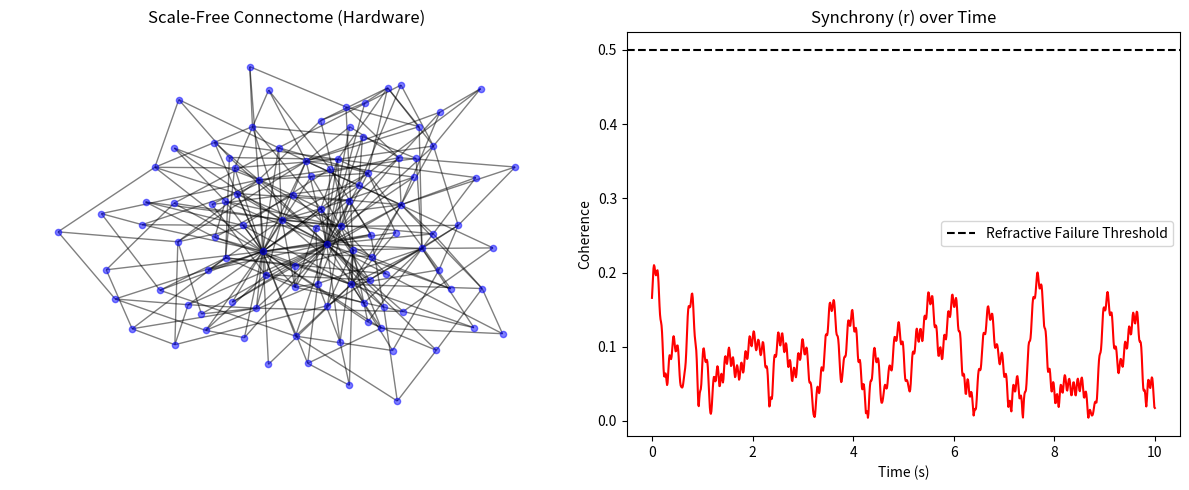

The script that saved this image:
import numpy as np
import matplotlib.pyplot as plt
import networkx as nx

# --- 1. Generate Scale-Free "Lichtman" Connectome ---
N = 100
# m=3 means each new node attaches to 3 existing nodes (creates hubs)
G = nx.barabasi_albert_graph(N, 3) 
adj = nx.to_numpy_array(G)

# --- 2. Simulation Parameters ---
dt = 0.01
T = 10.0
steps = int(T / dt)

# Frequencies: 18Hz Beta (Jamming) for periphery, 6Hz Theta for PCC (Node 0)
freqs = np.random.normal(18, 1, N)
freqs[0] = 6.0 

# Coupling Strength (The "Hardware" Integrity)
K = 8.0  

# Initialize Phases
phases = np.random.uniform(0, 2 * np.pi, N)
history = np.zeros((steps, N))
order_parameter = np.zeros(steps)

# --- 3. Run Simulation ---
for t in range(steps):
    # Calculate Phase-Amplitude Coupling / Synchrony (r)
    r = np.abs(np.mean(np.exp(1j * phases)))
    order_parameter[t] = r
    
    # Scale-Free Kuramoto Equation
    # Only connected nodes influence each other
    coupling = np.zeros(N)
    for i in range(N):
        # sum(K * adj_ij * sin(theta_j - theta_i))
        coupling[i] = (K / N) * np.sum(adj[i] * np.sin(phases - phases[i]))
    
    d_phases = 2 * np.pi * freqs + coupling
    phases += d_phases * dt
    history[t, :] = np.sin(phases)

# --- 4. Visualization ---
plt.figure(figsize=(12, 5))

plt.subplot(1, 2, 1)
nx.draw(G, node_size=20, node_color='blue', alpha=0.5)
plt.title("Scale-Free Connectome (Hardware)")

plt.subplot(1, 2, 2)
plt.plot(np.linspace(0, T, steps), order_parameter, color='red')
plt.axhline(y=0.5, color='black', linestyle='--', label='Refractive Failure Threshold')
plt.title("Synchrony (r) over Time")
plt.xlabel("Time (s)")
plt.ylabel("Coherence")
plt.legend()

plt.tight_layout()
plt.show()
